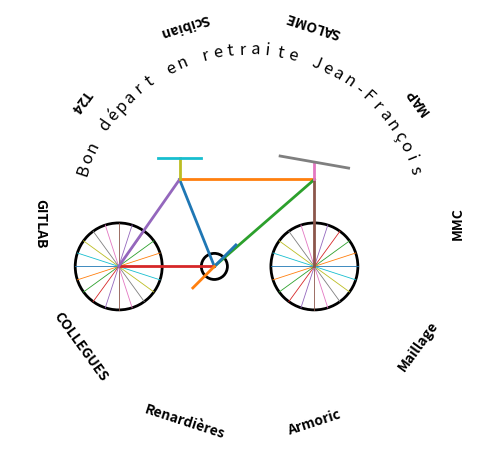

This chart was generated by the following Python code:
import matplotlib.pyplot as plt
import numpy as np

fig, ax = plt.subplots()

# -------- Roue avec rayons --------
def dessiner_roue(x, y, r):
    cercle = plt.Circle((x, y), r, fill=False, linewidth=2)
    ax.add_patch(cercle)

    for angle in np.linspace(0, 2*np.pi, 20, endpoint=False):
        ax.plot([x, x + r*np.cos(angle)],
                [y, y + r*np.sin(angle)], linewidth=0.6)

# -------- Positions --------
roue_arriere = (-3, 0)
tube_direction = (1.5, 2)
roue_avant = (tube_direction[0], 0)

dessiner_roue(*roue_arriere, 1)
dessiner_roue(*roue_avant, 1)

# -------- CADRE --------
boitier = (-0.8, 0)
tube_selle = (-1.6, 2)

ax.plot([boitier[0], tube_selle[0]],
        [boitier[1], tube_selle[1]], linewidth=2)

ax.plot([tube_selle[0], tube_direction[0]],
        [tube_selle[1], tube_direction[1]], linewidth=2)

ax.plot([tube_direction[0], boitier[0]],
        [tube_direction[1], boitier[1]], linewidth=2)

ax.plot([boitier[0], roue_arriere[0]],
        [boitier[1], roue_arriere[1]], linewidth=2)

ax.plot([tube_selle[0], roue_arriere[0]],
        [tube_selle[1], roue_arriere[1]], linewidth=2)

# -------- FOURCHE SIMPLE --------
pivot = tube_direction
ax.plot([pivot[0], roue_avant[0]],
        [pivot[1], roue_avant[1]],
        linewidth=2)

# -------- GUIDON --------
potence = (pivot[0], pivot[1] + 0.4)
ax.plot([pivot[0], potence[0]],
        [pivot[1], potence[1]], linewidth=2)

angle = np.deg2rad(10)
longueur = 0.8

x_gauche = potence[0] - longueur * np.cos(angle)
y_gauche = potence[1] + longueur * np.sin(angle)

x_droite = potence[0] + longueur * np.cos(angle)
y_droite = potence[1] - longueur * np.sin(angle)

ax.plot([x_gauche, x_droite],
        [y_gauche, y_droite], linewidth=2)

# -------- SELLE --------
haut_selle = (tube_selle[0], tube_selle[1] + 0.5)

ax.plot([tube_selle[0], haut_selle[0]],
        [tube_selle[1], haut_selle[1]], linewidth=2)

ax.plot([haut_selle[0] - 0.5, haut_selle[0] + 0.5],
        [haut_selle[1], haut_selle[1]], linewidth=2)

# -------- PEDALIER --------
cercle = plt.Circle(boitier, 0.3, fill=False, linewidth=2)
ax.add_patch(cercle)

angle_p = np.pi / 4
x1 = boitier[0] + 0.7 * np.cos(angle_p)
y1 = boitier[1] + 0.7 * np.sin(angle_p)

x2 = boitier[0] - 0.7 * np.cos(angle_p)
y2 = boitier[1] - 0.7 * np.sin(angle_p)

ax.plot([boitier[0], x1], [boitier[1], y1], linewidth=2)
ax.plot([boitier[0], x2], [boitier[1], y2], linewidth=2)

# -------- FONCTION TEXTE EN ARC (corrigée) --------

def texte_en_arc(texte, rayon, angle_debut, angle_fin, y_offset=0):
    angles = np.linspace(angle_debut, angle_fin, len(texte))

    for i, char in enumerate(texte):
        x = rayon * np.cos(angles[i])
        y = rayon * np.sin(angles[i]) + y_offset

        # rotation douce mais jamais à l'envers
        rotation = np.degrees(angles[i] - np.pi/2)
        if rotation < -90:
            rotation += 180
        if rotation > 90:
            rotation -= 180

        ax.text(x, y, char,
                rotation=rotation,
                ha='center', va='center',
                fontsize=12)


# Texte principal
texte_en_arc("Bon départ en retraite Jean-François", rayon=4,
             angle_debut=np.pi*0.9, angle_fin=np.pi*0.1, y_offset=1)

# -------- MOTS AUTOUR --------
mots = ["MMC", "MAP","SALOME","Scibian", "T24", "GITLAB", "COLLEGUES", "Renardières","Armoric","Maillage"]

angles = np.linspace(0, 2*np.pi, len(mots), endpoint=False)
rayon_mots = 4.8

for i, mot in enumerate(mots):
    x = rayon_mots * np.cos(angles[i])
    y = rayon_mots * np.sin(angles[i]) + 1

    ax.text(x, y, mot,
            rotation=np.degrees(angles[i]) + 90,
            ha='center', va='center',
            fontsize=10, fontweight='bold')

# -------- AFFICHAGE --------
ax.set_aspect('equal')
ax.set_xlim(-5.5, 5.5)
ax.set_ylim(-3, 5.5)
ax.axis('off')

plt.show()
